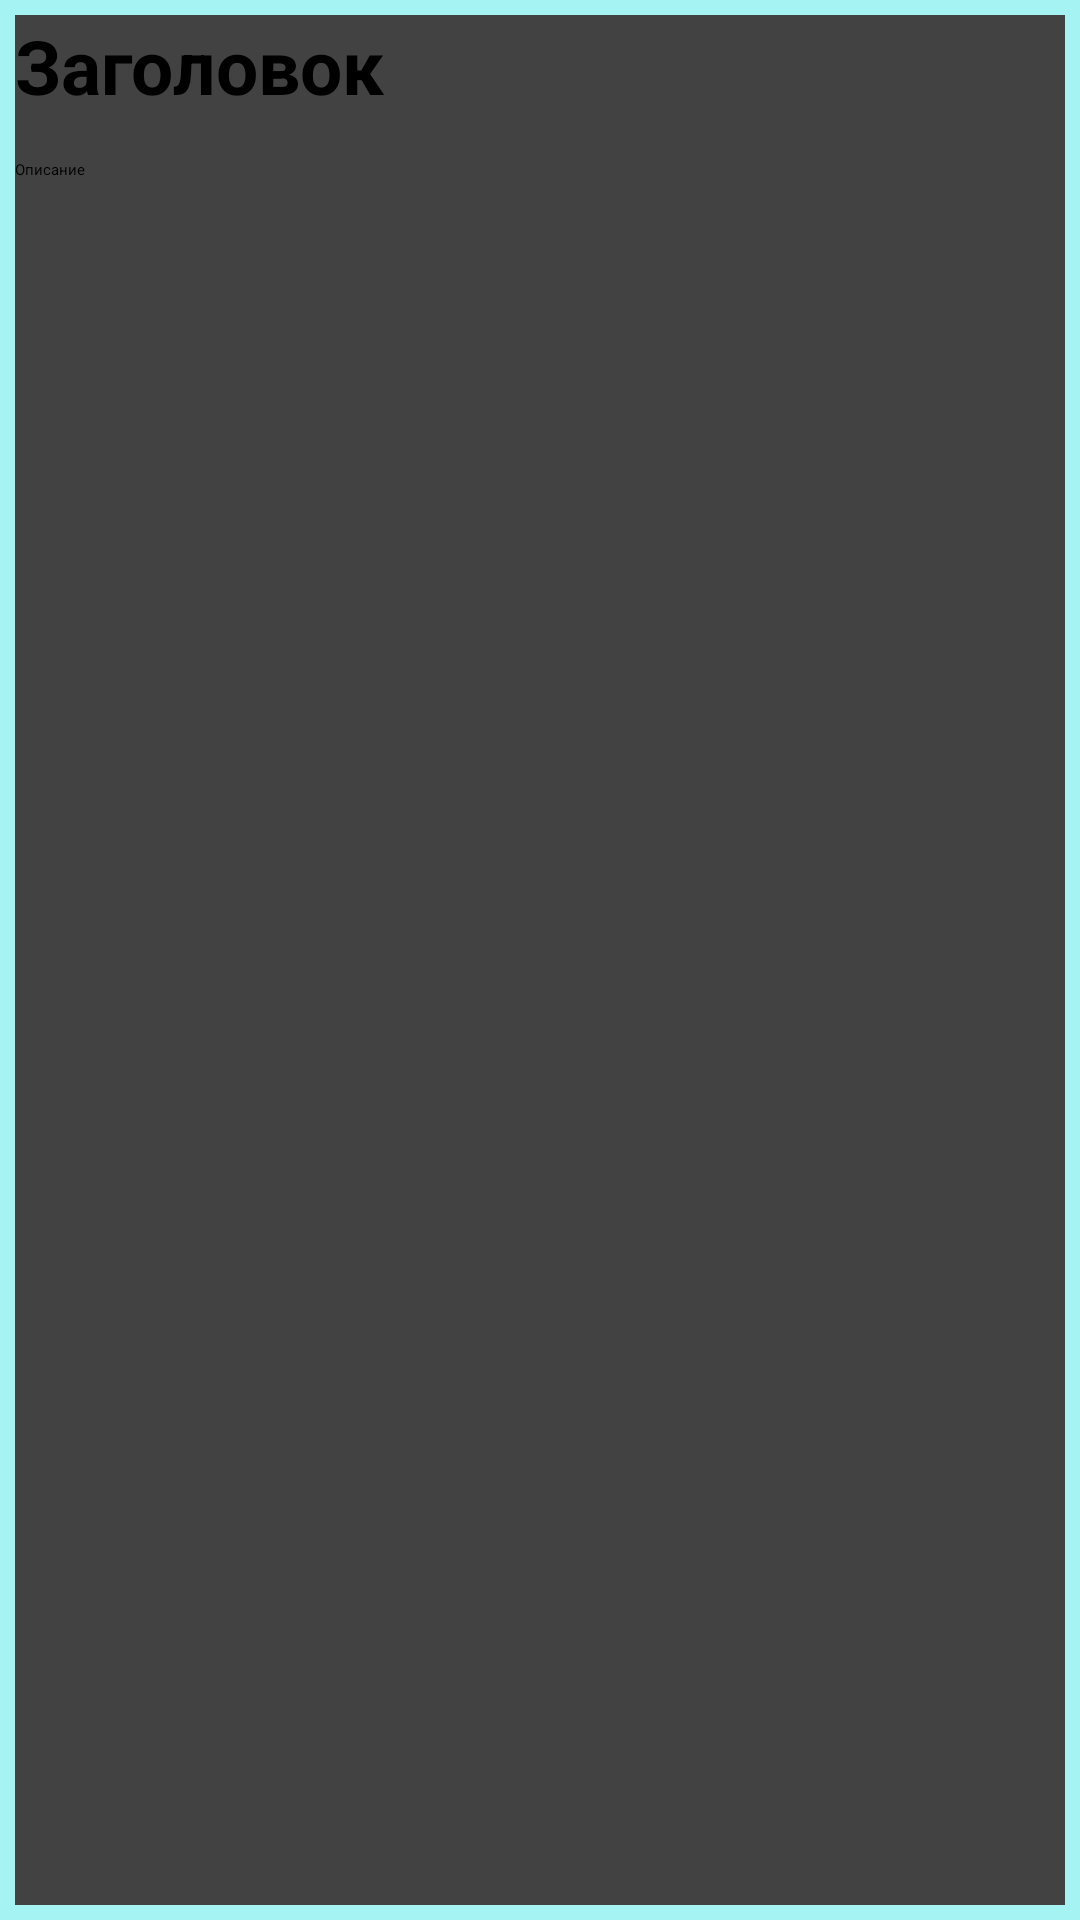

Here is an Android app screen rendered from its layout file. Give the layout XML and the strings, colors and styles it references.
<!-- AndroidManifest.xml: activity theme Theme.NewNoteRed -->
<!-- res/layout/activity_new_note.xml -->
<?xml version="1.0" encoding="utf-8"?>
<androidx.constraintlayout.widget.ConstraintLayout xmlns:android="http://schemas.android.com/apk/res/android"
    xmlns:app="http://schemas.android.com/apk/res-auto"
    xmlns:tools="http://schemas.android.com/tools"
    android:layout_width="match_parent"
    android:layout_height="match_parent"
    android:background="#A6F3F3"
    tools:context=".activities.NewNoteActivity">

    <androidx.cardview.widget.CardView
        android:id="@+id/cardView"
        android:layout_width="match_parent"
        android:layout_height="0dp"
        android:layout_marginStart="5dp"
        android:layout_marginTop="5dp"
        android:layout_marginEnd="5dp"
        android:layout_marginBottom="5dp"
        app:layout_constraintBottom_toBottomOf="parent"
        app:layout_constraintEnd_toEndOf="parent"
        app:layout_constraintStart_toStartOf="parent"
        app:layout_constraintTop_toTopOf="parent">

        <androidx.constraintlayout.widget.ConstraintLayout
            android:layout_width="match_parent"
            android:layout_height="match_parent">

            <EditText
                android:id="@+id/ed_title"
                android:layout_width="0dp"

                android:layout_height="wrap_content"
                android:ems="10"
                android:hint="@string/title_note"
                android:inputType="textPersonName"
                android:minHeight="48dp"
                android:textSize="25dp"
                android:textStyle="bold"
                app:layout_constraintEnd_toEndOf="parent"
                app:layout_constraintStart_toStartOf="parent"
                app:layout_constraintTop_toTopOf="parent" />

            <EditText
                android:id="@+id/ed_description"
                android:layout_width="0dp"
                android:layout_height="0dp"
                android:ems="10"
                android:gravity="top"
                android:hint="@string/description_note"
                android:inputType="textMultiLine|textPersonName"
                app:layout_constraintBottom_toBottomOf="parent"
                app:layout_constraintEnd_toEndOf="parent"
                app:layout_constraintHorizontal_bias="0.0"
                app:layout_constraintStart_toStartOf="parent"
                app:layout_constraintTop_toBottomOf="@+id/ed_title"
                app:layout_constraintVertical_bias="0.0" />
        </androidx.constraintlayout.widget.ConstraintLayout>
    </androidx.cardview.widget.CardView>

    <LinearLayout
        android:id="@+id/color_picker"
        android:layout_width="wrap_content"
        android:layout_height="wrap_content"
        android:layout_centerHorizontal="true"
        android:layout_centerVertical="true"
        android:background="#C1B5B5"
        android:elevation="5dp"
        android:orientation="horizontal"
        android:visibility="gone"
        app:layout_constraintBottom_toBottomOf="@+id/cardView"
        app:layout_constraintEnd_toEndOf="@+id/cardView"
        app:layout_constraintStart_toStartOf="@+id/cardView"
        app:layout_constraintTop_toTopOf="@+id/cardView">

        <TableLayout
            android:layout_width="match_parent"
            android:layout_height="match_parent"
            android:layout_marginTop="5dp"
            android:padding="5dp">

            <TableRow
                android:layout_width="match_parent"
                android:layout_height="match_parent">

                <ImageButton
                    android:id="@+id/ib_red"
                    android:layout_width="40dp"
                    android:layout_height="40dp"
                    android:layout_margin="2dp"
                    android:background="@null"
                    app:srcCompat="@color/red_picker" />

                <ImageButton
                    android:id="@+id/ib_green"
                    android:layout_width="40dp"
                    android:layout_height="40dp"
                    android:layout_margin="2dp"
                    android:background="@null"
                    app:srcCompat="@color/green_picker" />

                <ImageButton
                    android:id="@+id/ib_orange"
                    android:layout_width="40dp"
                    android:layout_height="40dp"
                    android:layout_margin="2dp"
                    android:background="@null"
                    app:srcCompat="@color/orange_picker" />
            </TableRow>

            <TableRow
                android:layout_width="40dp"
                android:layout_height="40dp"
                android:background="@null">

                <ImageButton
                    android:id="@+id/ib_yellow"
                    android:layout_width="40dp"
                    android:layout_height="40dp"
                    android:background="@null"
                    app:srcCompat="@color/yellow_picker" />

                <ImageButton
                    android:id="@+id/ib_blue"
                    android:layout_width="40dp"
                    android:layout_height="40dp"
                    android:background="@null"
                    app:srcCompat="@color/blue_picker" />

                <ImageButton
                    android:id="@+id/ib_violet"
                    android:layout_width="40dp"
                    android:layout_height="40dp"
                    android:background="@null"
                    app:srcCompat="@color/violet_picker" />
            </TableRow>
        </TableLayout>
    </LinearLayout>

</androidx.constraintlayout.widget.ConstraintLayout>
<!-- resources referenced by this layout -->
<resources>
  <color name="blue_picker">#0145B5</color>
  <color name="green_picker">#38DA32</color>
  <color name="orange_picker">#F37620</color>
  <color name="red_picker">#ED1919</color>
  <color name="violet_picker">#9F17BD</color>
  <color name="yellow_picker">#D4DA0C</color>
  <string name="description_note">Описание</string>
  <string name="title_note">Заголовок</string>
  <style name="Theme.NewNoteRed" parent="Theme.MaterialComponents.DayNight.DarkActionBar">
          
          <item name="colorPrimary">@color/red_light</item>
          <item name="colorPrimaryVariant">@color/red_dark</item>
          <item name="colorOnPrimary">@color/white</item>
          
          <item name="colorSecondary">@color/red_light</item>
          <item name="colorSecondaryVariant">@color/teal_700</item>
          <item name="colorOnSecondary">@color/black</item>
          
          <item name="android:statusBarColor">?attr/colorPrimaryVariant</item>
          
          <item name="android:windowFullscreen">false</item>
      </style>
  <color name="red_light">#DD2323</color>
  <color name="red_dark">#951818</color>
  <color name="white">#FFFFFFFF</color>
  <color name="teal_700">#FF018786</color>
  <color name="black">#FF000000</color>
</resources>
